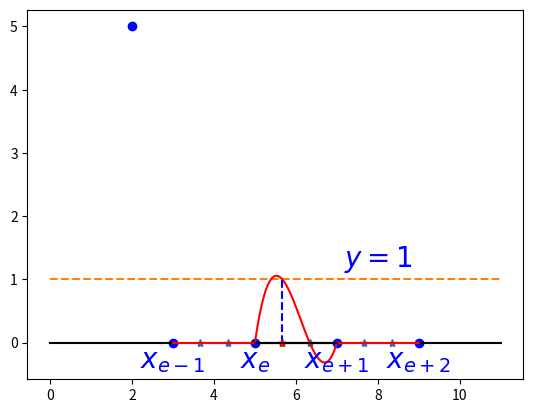

This chart was generated by the following Python code:
#!/usr/bin/env python
# encoding: utf-8
"""
@version: Python 2.7.6 [MSC v.1500 32 bit (Intel)] on win32
@author: BingZhen Zhou
@contact: 953129171@qq.com
@file: eles_1d
@time: 2016-05-20 15:27
"""

import numpy as np
import matplotlib.pyplot as plt
ee = 1
bl = 5 #缩放比例
#--------------------------这一步是标准区域插值与坐标变换-------------------
#插值基函数
#标准三次插值
def baseinter():
    def f(x):
        return [(3*x-1)*(3*x+1)*(x-1), (x+1)*(3*x-1)*(x-1), (x+1)*(x-1)*(3*x+1), (x+1)*(3*x+1)*(3*x-1)]
    def ff(x):
        ans = [f(x)[0]*1.0/f(-1)[0], f(x)[1]*1.0/f(-1.0/3)[1], f(x)[2]*1.0/f(1.0/3)[2], f(x)[3]*1.0/f(1)[3]]
        return np.array(ans)
    return ff

#坐标变换
def coordtransform(D, x):
    s = (2*x - (D[0]+D[-1]))*1.0/(D[-1]-D[0])
    return s

def coordtansform_v(D, s):
    x = 0.5*(D[0]+D[-1]) + 0.5*s*(D[-1]-D[0])
    return x

def putongchazhi(D, x):
    s = coordtransform(D, x)
    return baseinter()(s)

#------------------------这一步是画图--------------------------------------

plotpointpp = plt.plot([2],[bl],'bo')


#画出点以及标出编号
p = list(np.linspace(3, 9, 10))
pp = [3,5,7,9]
ap =  np.sort(list(set(p).difference(set(pp))))
plotpointp = plt.plot(pp, 0*np.array(pp),'bo')
plotpointj = plt.plot(ap, 0*ap, '*')

s = np.linspace(-1, 1, 65)

D1 = [3, 5]
D2 = [5, 7]
D3 = [7, 9]
D4 = [9, 11]
D = [D1, D2, D3, D4]
def plotinter(D, k):
    plt.plot(coordtansform_v(D, s), putongchazhi(D, coordtansform_v(D, s))[k],"r")
    return


plt.text(8,1.2,r'$y=1$',color="blue",fontsize=20,ha="center")
plt.text(3,-0.4,r'$x_{e-1}$',color="blue",fontsize=20,ha="center")
plt.text(5,-0.4,r'$x_e$',color="blue",fontsize=20,ha="center")
plt.text(7,-0.4,r'$x_{e+1}$',color="blue",fontsize=20,ha="center")
plt.text(9,-0.4,r'$x_{e+2}$',color="blue",fontsize=20,ha="center")

plotx_1 = plt.plot([0, 11], [ee, ee], "--")

plt.plot([0, 3], [0, 0], 'k')
plt.plot([9, 11], [0, 0], 'k')
plt.plot([5, 7], [0, 0], 'k')

plt.plot(D3+D1, [0, 0]*2, 'r')
#plotinter(D1, -1)
plotinter(D2, 1)
plt.plot([5+2.0/3, 5+2.0/3], [0,1], 'b--')
plt.plot([5+2.0/3], [0], 'r*')
plt.plot([5, 7], [0, 0], 'k')

plt.show()